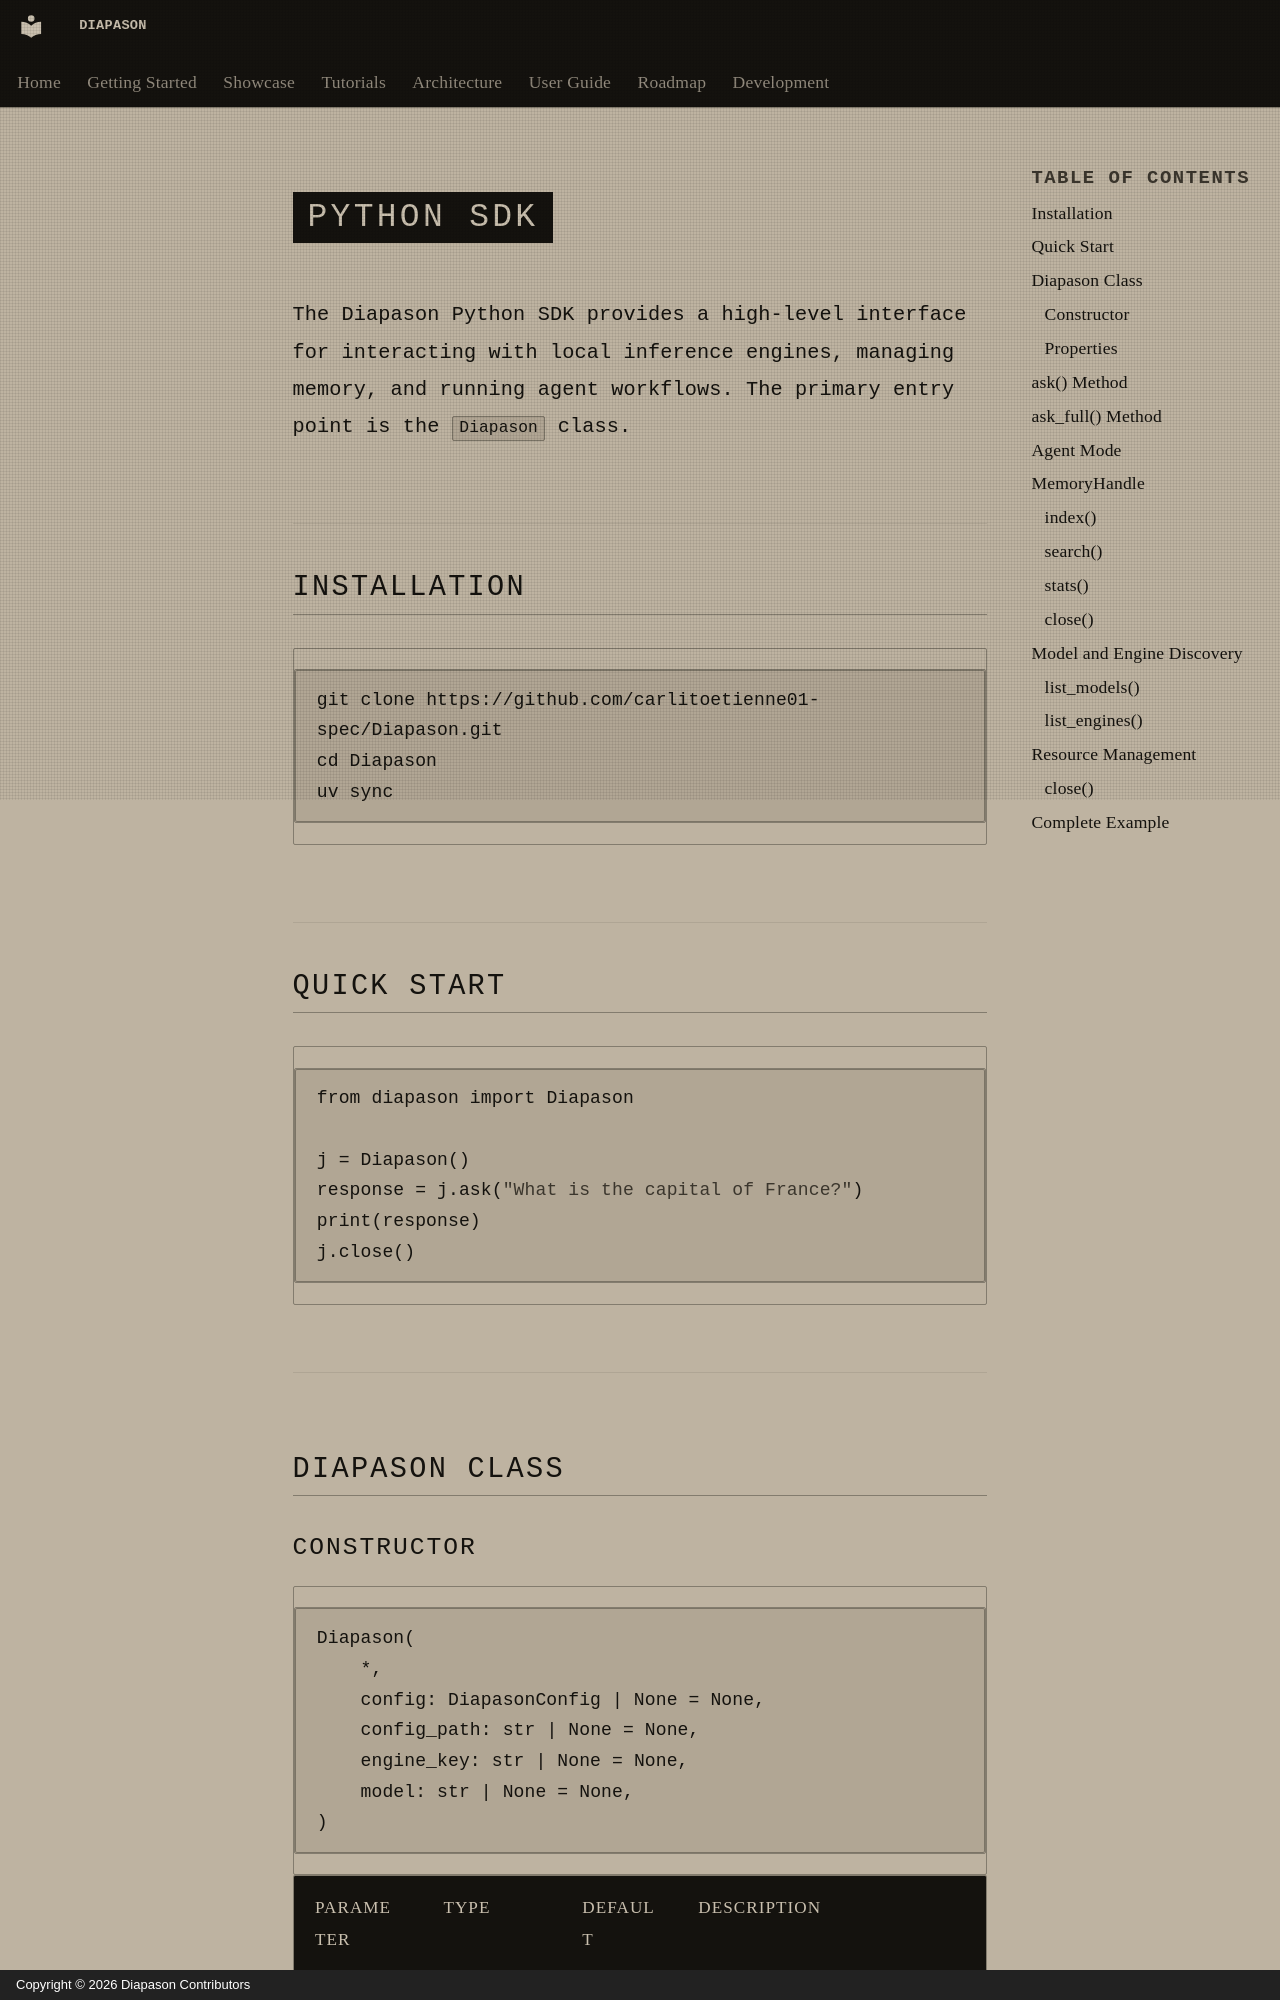

repository: carlitoetienne01-spec/Diapason · page: user-guide/python-sdk.en/index.html · generator: mkdocs · copyright: Copyright © 2026 Diapason Contributors

---
title: Python SDK
description: High-level Python interface for local inference, memory, and agent workflows
search:
  boost: 2
---

# Python SDK

The Diapason Python SDK provides a high-level interface for interacting with local inference engines, managing memory, and running agent workflows. The primary entry point is the `Diapason` class.

## Installation

```bash
git clone https://github.com/carlitoetienne01-spec/Diapason.git
cd Diapason
uv sync
```

## Quick Start

```python
from diapason import Diapason

j = Diapason()
response = j.ask("What is the capital of France?")
print(response)
j.close()
```

---

## Diapason Class
